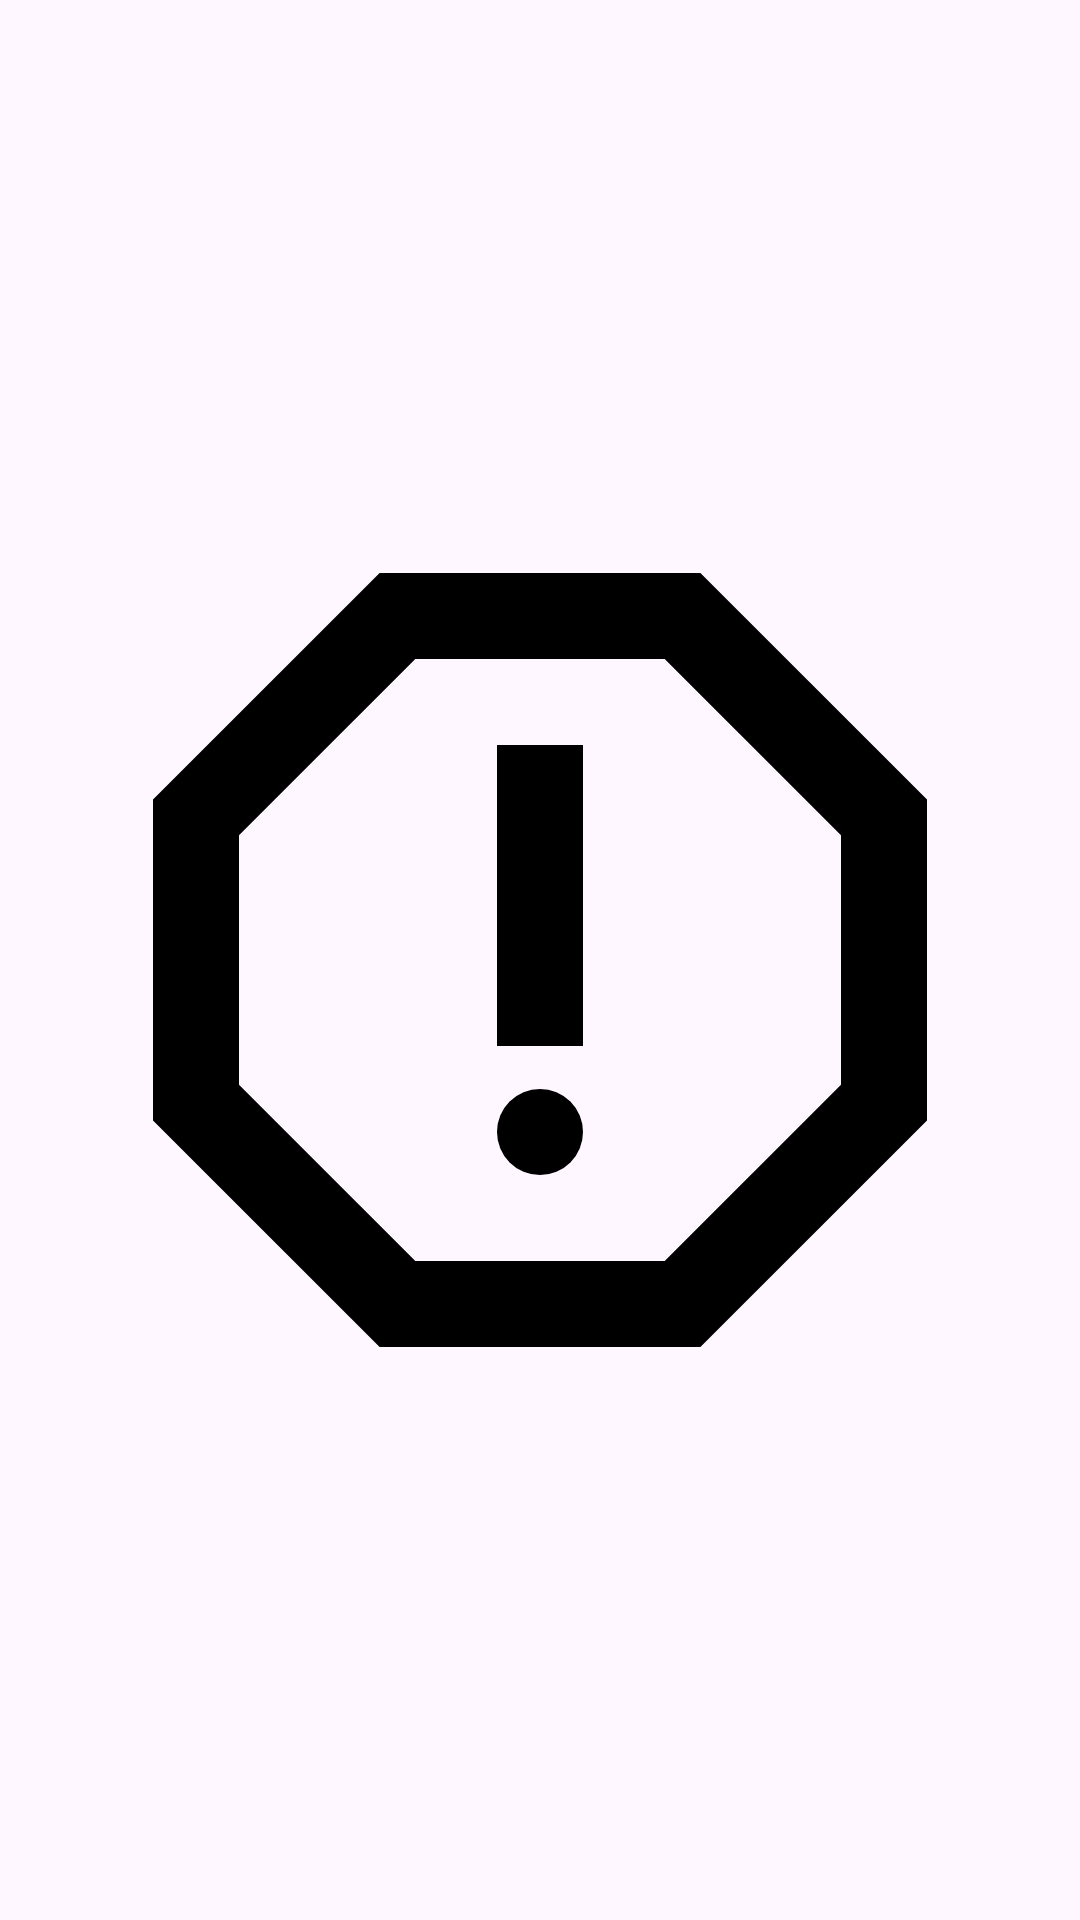

This screen was rendered from an Android layout file. Write that file and the resources it references.
<!-- AndroidManifest.xml: application theme AppTheme -->
<!-- res/layout/preference_info_widget.xml -->
<?xml version="1.0" encoding="utf-8"?>
<ImageView xmlns:android="http://schemas.android.com/apk/res/android"
    android:id="@+id/info_icon"
    android:layout_width="wrap_content"
    android:layout_height="wrap_content"
    android:layout_gravity="center"
    android:background="?attr/selectableItemBackgroundBorderless"
    android:clickable="true"
    android:focusable="true"
    android:padding="8dp"
    android:src="@drawable/report_ic_day_night_24" />
<!-- resources referenced by this layout -->
<resources>
  <!-- drawable report_ic_day_night_24 (drawable) -->
  <vector xmlns:android="http://schemas.android.com/apk/res/android"
      android:width="16dp"
      android:height="16dp"
      android:viewportWidth="24"
      android:viewportHeight="24">
    <path
        android:pathData="M15.73,3H8.27L3,8.27v7.46L8.27,21h7.46L21,15.73V8.27L15.73,3zM19,14.9L14.9,19H9.1L5,14.9V9.1L9.1,5h5.8L19,9.1v5.8z"
        android:fillColor="#000000"/>
    <path
        android:pathData="M12,16m-1,0a1,1 0,1 1,2 0a1,1 0,1 1,-2 0"
        android:fillColor="#000000"/>
    <path
        android:pathData="M11,7h2v7h-2z"
        android:fillColor="#000000"/>
  </vector>
  <style name="AppTheme" parent="Theme.Material3.DayNight">
          <item name="colorPrimary">?attr/colorPrimary</item>
          <item name="colorPrimaryDark">?attr/colorPrimaryDark</item>
          <item name="colorAccent">@color/colorAccent</item>
          <item name="android:navigationBarColor">@android:color/black</item>
          <item name="android:textColorPrimary">@android:color/white</item>
          <item name="font_family_bold">@font/balsamiq_sans_bold_version</item>
          <item name="shapeAppearanceCornerExtraSmall">@style/ShapeAppearance.App.ExtraSmallComponent</item>
          <item name="shapeAppearanceCornerSmall">@style/ShapeAppearance.App.SmallComponent</item>
          <item name="shapeAppearanceCornerMedium">@style/ShapeAppearance.App.MediumComponent</item>
          <item name="shapeAppearanceCornerLarge">@style/ShapeAppearance.App.LargeComponent</item>
          <item name="materialAlertDialogTheme">@style/MaterialAlertDialogTheme</item>
      </style>
  <style name="ShapeAppearance.App.ExtraSmallComponent" parent="ShapeAppearance.Material3.Corner.None">
          <item name="cornerFamily">rounded</item>
          <item name="cornerSize">@dimen/shape_corner_extra_small</item>
      </style>
  <style name="ShapeAppearance.App.SmallComponent" parent="ShapeAppearance.Material3.Corner.None">
          <item name="cornerFamily">rounded</item>
          <item name="cornerSize">@dimen/shape_corner_small</item>
      </style>
  <style name="ShapeAppearance.App.MediumComponent" parent="ShapeAppearance.Material3.Corner.None">
          <item name="cornerFamily">rounded</item>
          <item name="cornerSize">@dimen/shape_corner_medium</item>
      </style>
  <style name="ShapeAppearance.App.LargeComponent" parent="ShapeAppearance.Material3.Corner.None">
          <item name="cornerFamily">rounded</item>
          <item name="cornerSize">@dimen/shape_corner_large</item>
      </style>
  <style name="MaterialAlertDialogTitleTextStyle" parent="MaterialAlertDialog.Material3.Title.Text">
          <item name="android:textSize">?attr/font_20</item>
      </style>
  <style name="MaterialAlertDialogBodyTextStyle">
          <item name="android:textSize">?attr/font_default</item>
      </style>
  <style name="MaterialAlertDialogPositiveButtonStyle" parent="Widget.Material3.Button.TextButton.Dialog">
          <item name="android:textColor">@color/colorAccent</item>
      </style>
  <style name="MaterialAlertDialogNegativeButtonStyle" parent="Widget.Material3.Button.TextButton.Dialog">
          <item name="android:textColor">?attr/primaryTextColor</item>
      </style>
  <!-- not gathered from this repository: default colours our renderer supplied (Android Studio template values) -->
  <color name="colorAccent">#FF03DAC5</color>
</resources>
